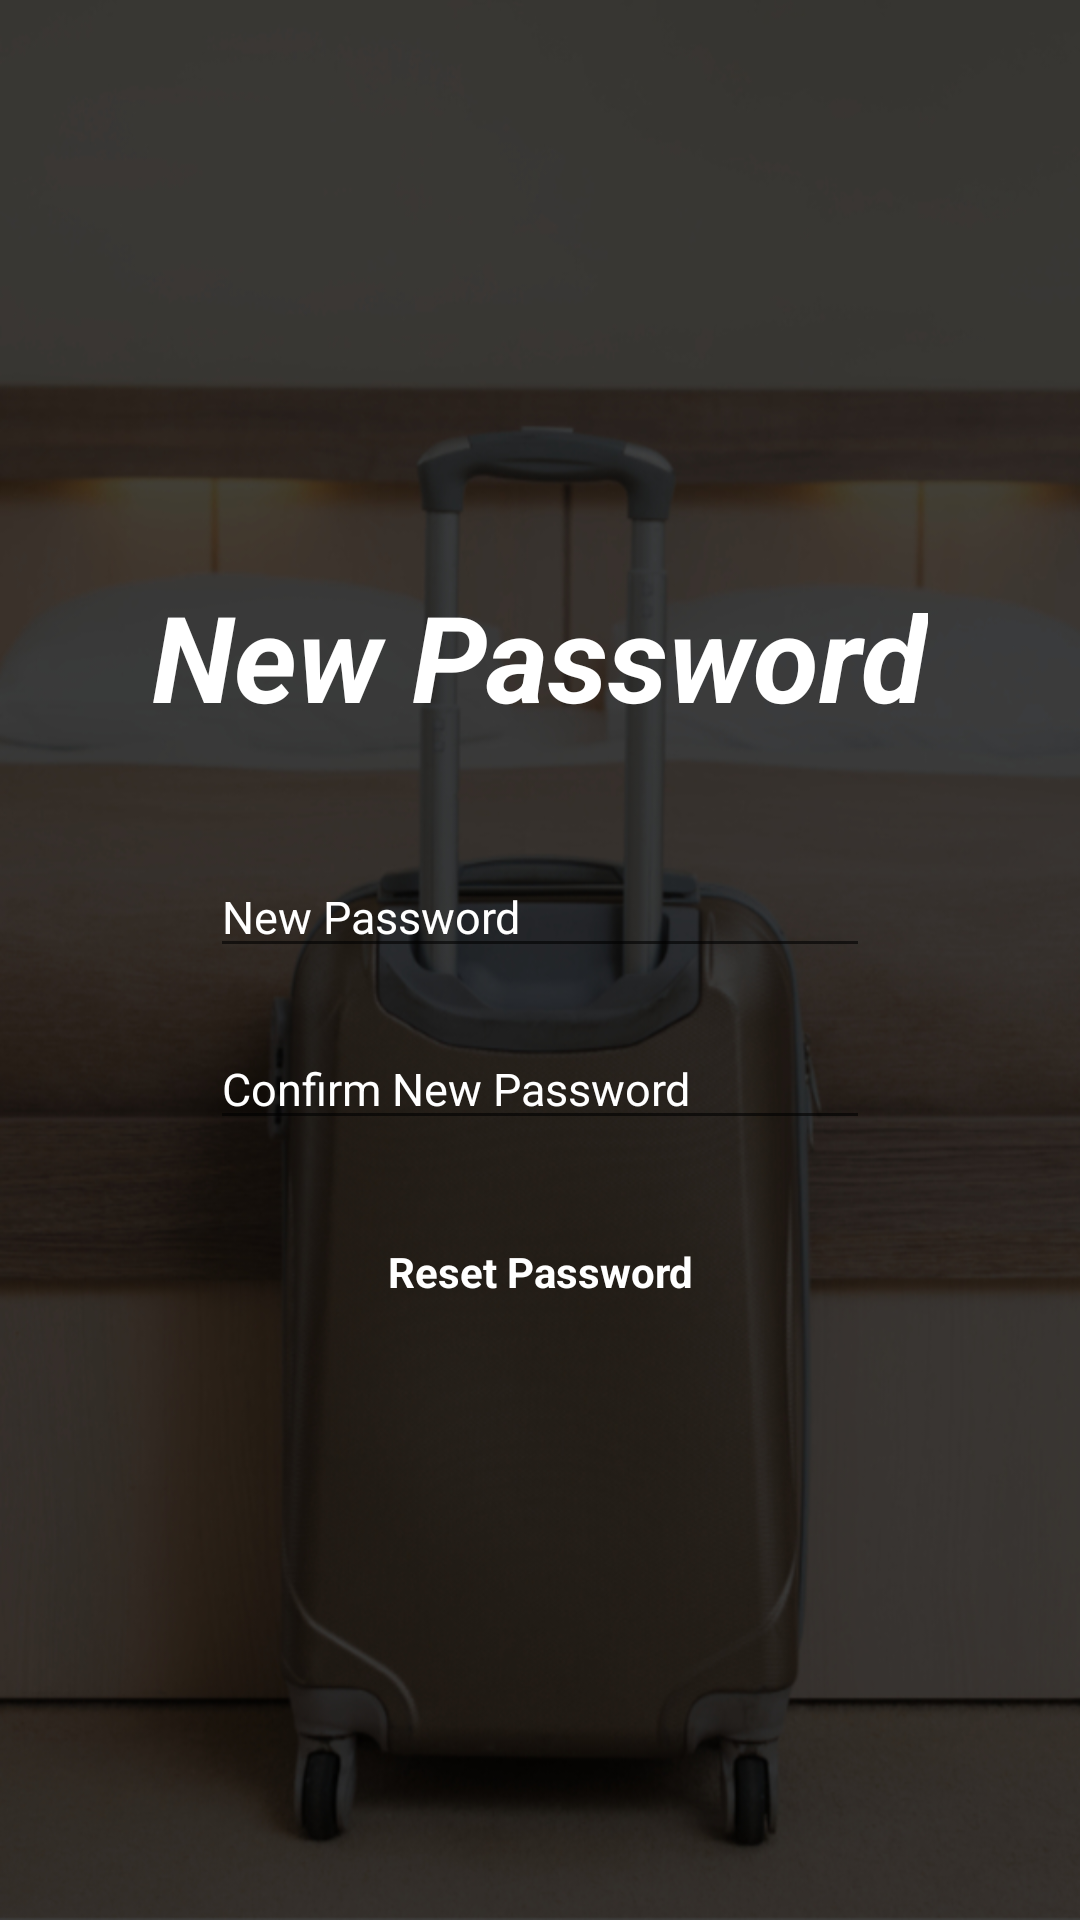

Here is an Android app screen rendered from its layout file. Give the layout XML and the strings, colors and styles it references.
<!-- AndroidManifest.xml: application theme Theme.AppCompat.Light.DarkActionBar -->
<!-- res/layout/activity_new_password.xml -->
<?xml version="1.0" encoding="utf-8"?>
<RelativeLayout
    xmlns:android="http://schemas.android.com/apk/res/android"
    xmlns:tools="http://schemas.android.com/tools"
    android:layout_width="match_parent"
    android:layout_height="match_parent"
    tools:context=".NewPassword"
    android:background="@drawable/background_image">

    <LinearLayout
        style="@style/myapp_style_activity_margin"
        android:layout_width="match_parent"
        android:layout_height="match_parent"
        android:gravity="center"
        android:orientation="vertical">

        <TextView
            style="@style/myapp_style_tv_heading"
            android:layout_width="wrap_content"
            android:layout_height="wrap_content"
            android:text="New Password"/>

        <EditText
            style="@style/myapp_style_et"
            android:id="@+id/et_newPassword_newPassword_activity"
            android:layout_width="match_parent"
            android:layout_height="wrap_content"
            android:layout_marginTop="40dp"
            android:hint="@string/et_new_password"
            android:inputType="textPassword"
            android:layout_marginLeft="60dp"
            android:layout_marginRight="60dp"/>

        <EditText
            style="@style/myapp_style_et"
            android:id="@+id/et_confirmNewPass_newPassword_activity"
            android:layout_width="match_parent"
            android:layout_height="wrap_content"
            android:hint="@string/et_confirm_new_password"
            android:inputType="textPassword"
            android:layout_marginTop="20dp"
            android:layout_marginLeft="60dp"
            android:layout_marginRight="60dp"/>

        <Button
            style="@style/myapp_style_btn"
            android:id="@+id/btn_reset_newpassword_activity"
            android:layout_width="match_parent"
            android:layout_height="wrap_content"
            android:text="Reset Password"
            android:layout_marginTop="20dp"
            android:layout_marginLeft="70dp"
            android:layout_marginRight="70dp"
            android:background="@drawable/myapp_style_btn"/>


    </LinearLayout>


</RelativeLayout>
<!-- resources referenced by this layout -->
<resources>
  <!-- drawable background_image: jpg bitmap (drawable, 221001 bytes) -->
  <!-- drawable myapp_style_btn (drawable) -->
  <?xml version="1.0" encoding="utf-8"?>
  <selector xmlns:android="http://schemas.android.com/apk/res/android">
      <item>
          <shape android:shape="rectangle">
              <solid android:color="@color/quantum_brown"/>
              <corners android:radius="10dp" />
          </shape>
      </item>
  </selector>
  <string name="et_confirm_new_password">Confirm New Password</string>
  <string name="et_new_password">New Password</string>
  <style name="myapp_style_activity_margin" parent="AppTheme">
          <item name="android:layout_margin">10dp</item>
      </style>
  <style name="myapp_style_btn" parent="AppTheme">
          <item name="android:textColor">@color/white</item>
          <item name="android:textStyle">bold</item>
      </style>
  <style name="myapp_style_et" parent="AppTheme">
          <item name="android:textSize">15dp</item>
          <item name="android:maxLines">1</item>
          <item name="android:lines">1</item>
          <item name="android:singleLine">true</item>
          <item name="android:maxLength">200</item>
          <item name="android:textColor">@color/white</item>
          <item name="android:textColorHint">@color/white</item>
      </style>
  <style name="myapp_style_tv_heading" parent="AppTheme">
          <item name="android:textSize">40dp</item>
          <item name="android:textColor">@color/white</item>
          <item name="android:textStyle">bold|italic</item>
      </style>
  <style name="AppTheme" parent="Theme.AppCompat.Light.DarkActionBar">
          
          <item name="colorPrimary">@color/colorPrimary</item>
          <item name="colorPrimaryDark">@color/colorPrimaryDark</item>
          <item name="colorAccent">@color/colorAccent</item>
      </style>
  <color name="white">#FFFFFF</color>
  <color name="colorPrimary">#008577</color>
  <color name="colorPrimaryDark">#00574B</color>
  <color name="colorAccent">#D81B60</color>
</resources>
